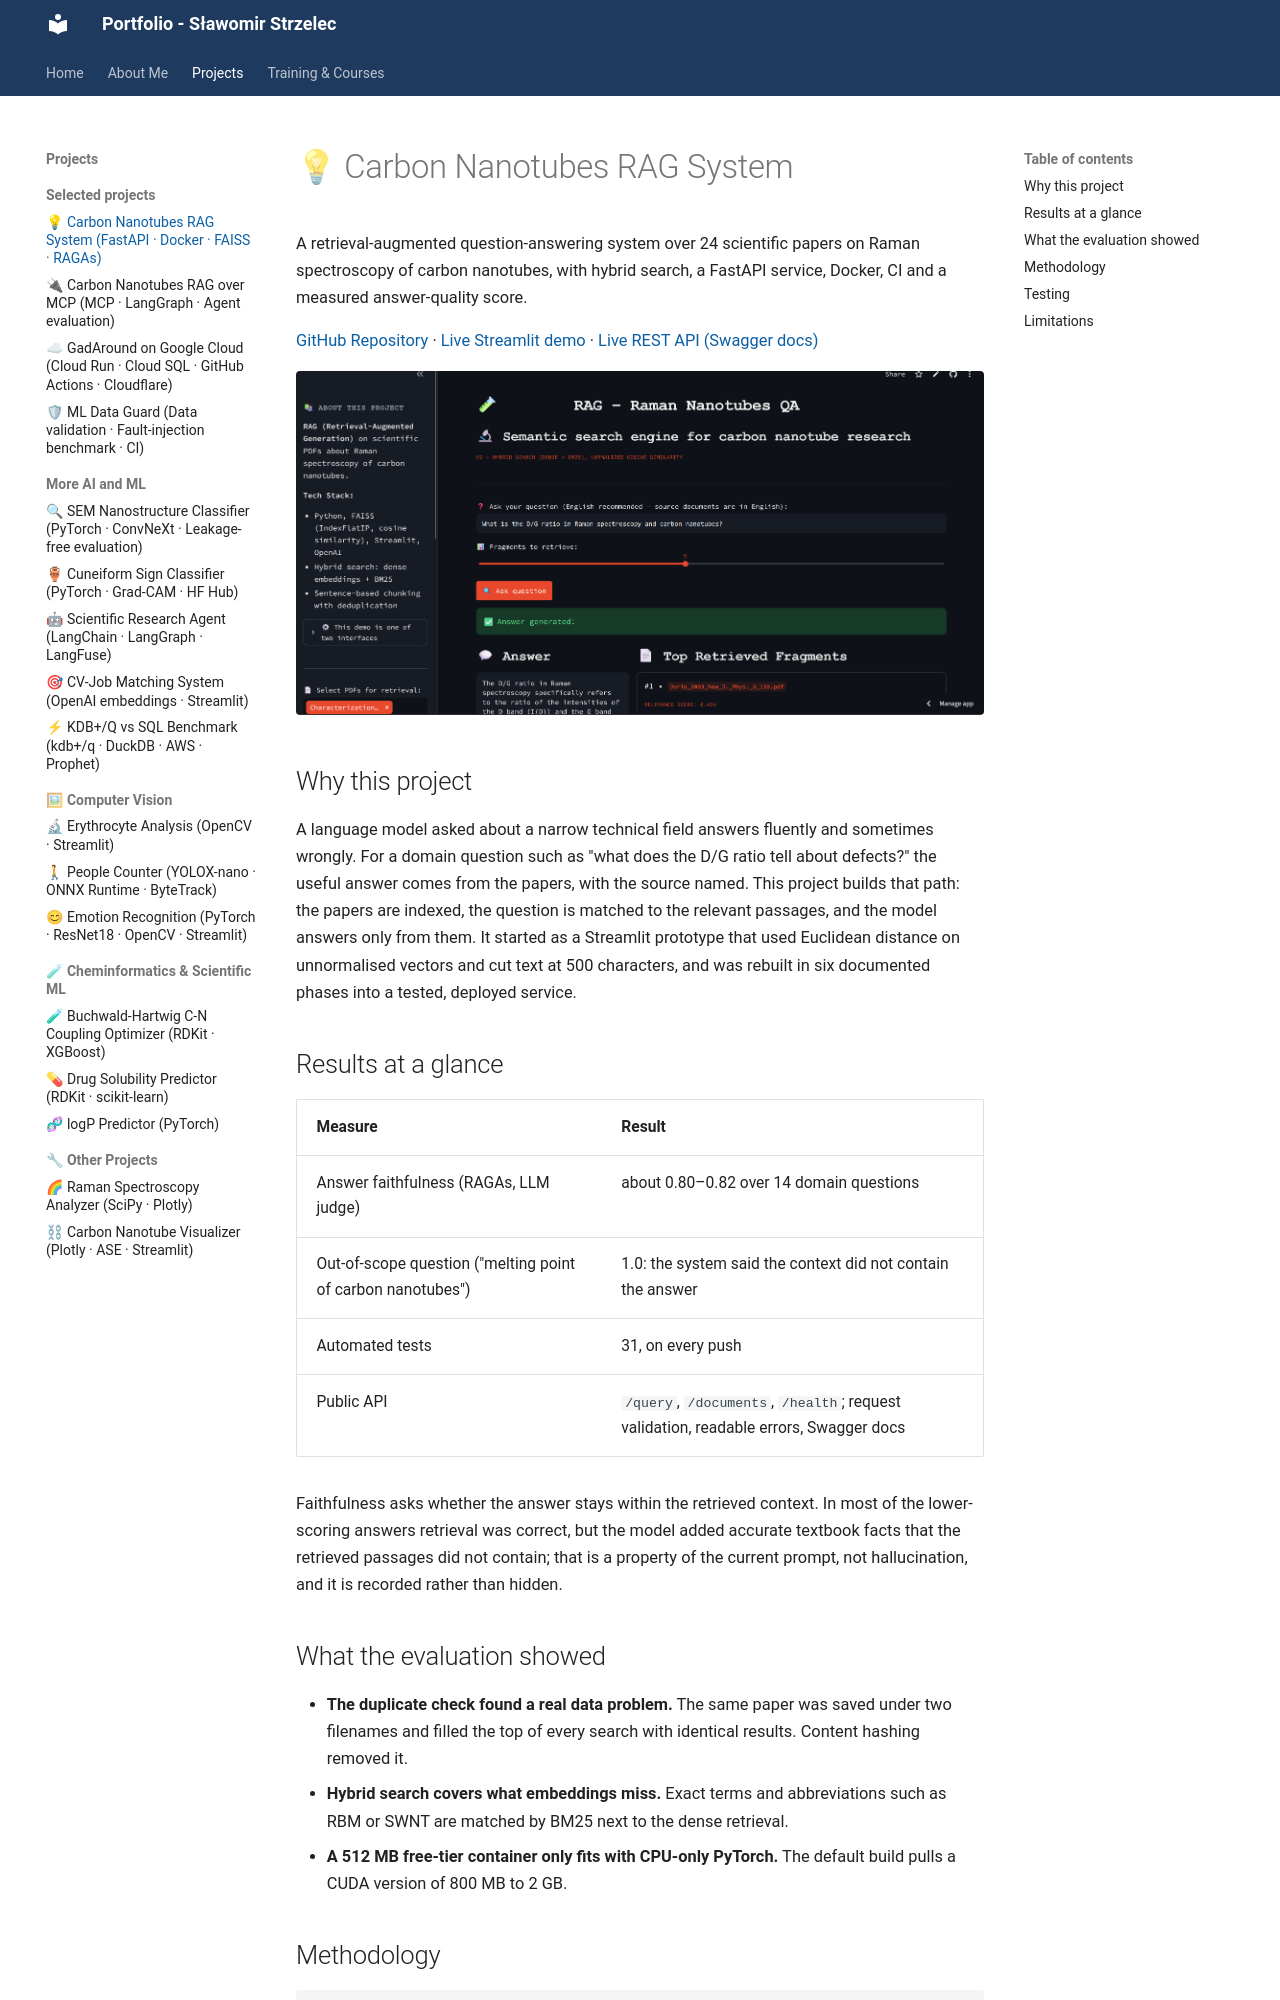

repository: slastrzelec/portfolio · page: carbon-nanotubes-rag/index.html · generator: mkdocs

# 💡 Carbon Nanotubes RAG System

A retrieval-augmented question-answering system over 24 scientific papers on Raman spectroscopy of carbon nanotubes, with hybrid search, a FastAPI service, Docker, CI and a measured answer-quality score.

<a href="https://github.com/slastrzelec/carbon-nanotubes-rag" target="_blank" rel="noopener noreferrer">GitHub Repository</a> · <a href="https://carbon-nanotubes-raman-rag.streamlit.app" target="_blank" rel="noopener noreferrer">Live Streamlit demo</a> · <a href="https://rag-raman-api.onrender.com/docs" target="_blank" rel="noopener noreferrer">Live REST API (Swagger docs)</a>

![Streamlit demo](demo.png)

## Why this project

A language model asked about a narrow technical field answers fluently and sometimes wrongly. For a domain question such as "what does the D/G ratio tell about defects?" the useful answer comes from the papers, with the source named. This project builds that path: the papers are indexed, the question is matched to the relevant passages, and the model answers only from them. It started as a Streamlit prototype that used Euclidean distance on unnormalised vectors and cut text at 500 characters, and was rebuilt in six documented phases into a tested, deployed service.

## Results at a glance

| Measure | Result |
|---|---|
| Answer faithfulness (RAGAs, LLM judge) | about 0.80–0.82 over 14 domain questions |
| Out-of-scope question ("melting point of carbon nanotubes") | 1.0: the system said the context did not contain the answer |
| Automated tests | 31, on every push |
| Public API | `/query`, `/documents`, `/health`; request validation, readable errors, Swagger docs |

Faithfulness asks whether the answer stays within the retrieved context. In most of the lower-scoring answers retrieval was correct, but the model added accurate textbook facts that the retrieved passages did not contain; that is a property of the current prompt, not hallucination, and it is recorded rather than hidden.

## What the evaluation showed

- **The duplicate check found a real data problem.** The same paper was saved under two filenames and filled the top of every search with identical results. Content hashing removed it.
- **Hybrid search covers what embeddings miss.** Exact terms and abbreviations such as RBM or SWNT are matched by BM25 next to the dense retrieval.
- **A 512 MB free-tier container only fits with CPU-only PyTorch.** The default build pulls a CUDA version of 800 MB to 2 GB.
